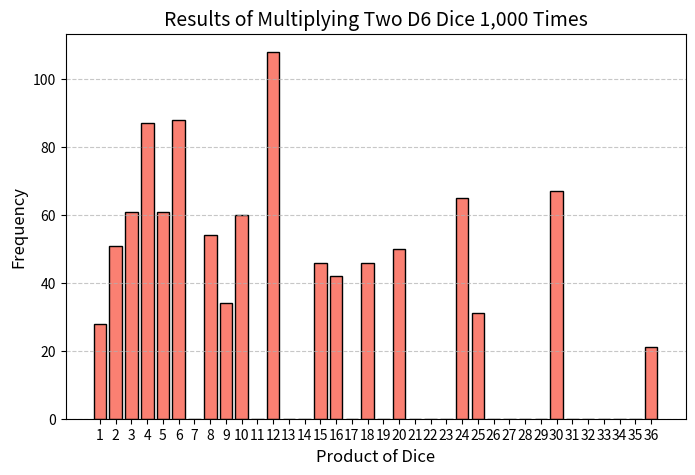

The script that saved this image:
import matplotlib.pyplot as plt # type: ignore
from random import randint

class Die:
    """A class representing a single die."""

    def __init__(self, num_sides=6):
        self.num_sides = num_sides

    def roll(self):
        """Return a random value between 1 and the number of sides."""
        return randint(1, self.num_sides)

# Create two D6 dice
die_1 = Die()
die_2 = Die()

# Roll the dice and multiply the results
results = [die_1.roll() * die_2.roll() for _ in range(1000)]

# Analyze results
max_result = die_1.num_sides * die_2.num_sides
frequencies = [results.count(value) for value in range(1, max_result + 1)]

# Plot results
x_values = list(range(1, max_result + 1))
plt.figure(figsize=(8, 5))
plt.bar(x_values, frequencies, color='salmon', edgecolor='black')
plt.title("Results of Multiplying Two D6 Dice 1,000 Times", fontsize=14)
plt.xlabel("Product of Dice", fontsize=12)
plt.ylabel("Frequency", fontsize=12)
plt.xticks(range(1, max_result + 1))
plt.grid(axis='y', linestyle='--', alpha=0.7)
plt.show()
